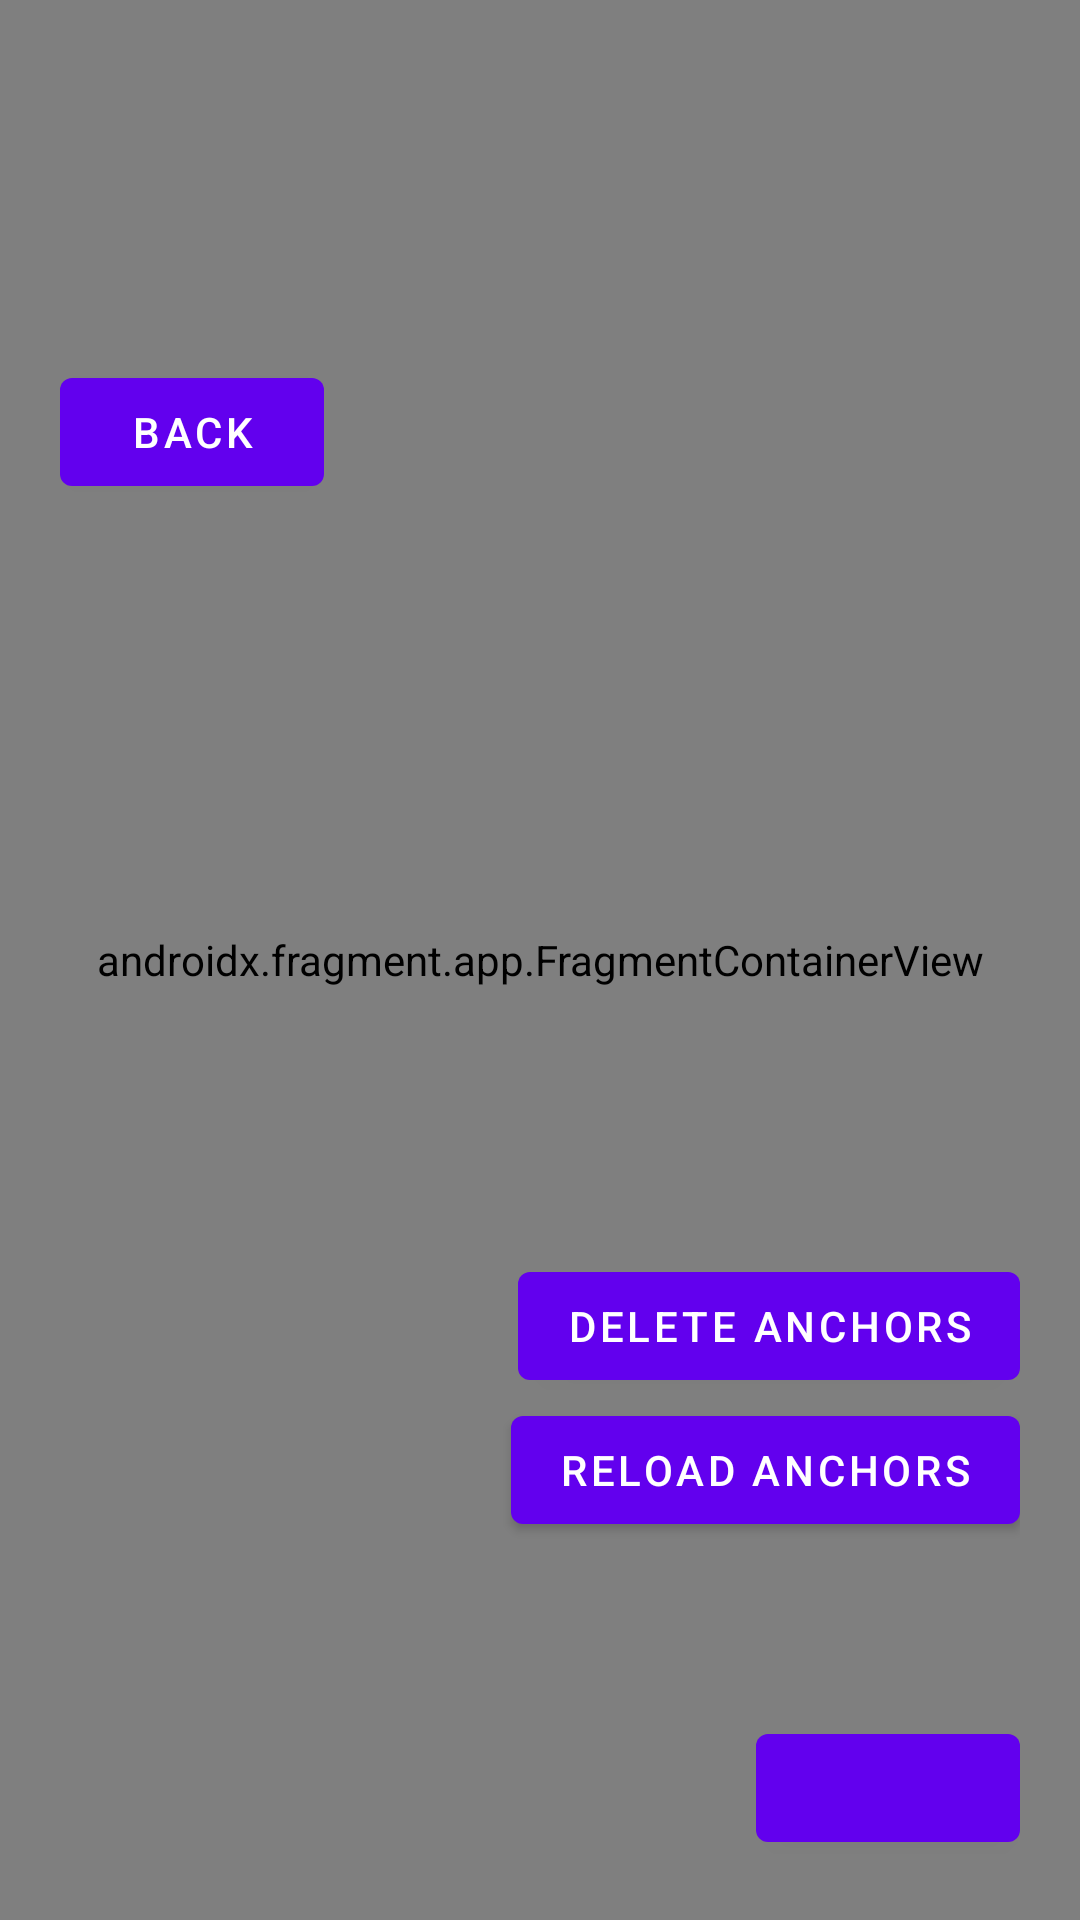

Write the Android layout XML for this screen, with the resource values it uses.
<!-- AndroidManifest.xml: application theme Theme.CompassNavigate -->
<!-- res/layout/activity_place_rewards.xml -->
<?xml version="1.0" encoding="utf-8"?>
<androidx.constraintlayout.widget.ConstraintLayout xmlns:android="http://schemas.android.com/apk/res/android"
    xmlns:app="http://schemas.android.com/apk/res-auto"
    xmlns:tools="http://schemas.android.com/tools"
    android:layout_width="match_parent"
    android:layout_height="match_parent"
    tools:context=".PlaceRewardsActivity">

    <androidx.fragment.app.FragmentContainerView
        android:name="com.google.ar.sceneform.ux.ArFragment"
        android:id="@+id/ux_fragment"
        android:layout_width="match_parent"
        android:layout_height="match_parent" >

    </androidx.fragment.app.FragmentContainerView>

    <RelativeLayout
        android:layout_width="match_parent"
        android:layout_height="match_parent"
        android:padding="20dp">

        <Spinner
            android:id="@+id/spinner"
            android:layout_width="match_parent"
            android:layout_height="wrap_content"
            android:background="@color/purple_200"
            android:dropDownSelector="@color/design_default_color_background"
            android:popupBackground="@color/black_overlay"
            android:spinnerMode="dialog"
            android:textColor="@color/white"
            android:layout_above="@+id/statusText"
            android:layout_marginBottom="10dp" />

        <TextView
            android:id="@+id/statusText"
            android:layout_width="wrap_content"
            android:layout_height="wrap_content"
            android:layout_above="@+id/scanProgressText"
            android:layout_centerHorizontal="true"
            android:background="#9C27B0"
            android:textColor="@color/white"
            android:text="" />

        <TextView
            android:id="@+id/scanProgressText"
            android:layout_width="wrap_content"
            android:layout_height="wrap_content"
            android:layout_above="@+id/actionButton"
            android:layout_centerHorizontal="true"
            android:text=""
            android:background="#9C27B0"
            android:textColor="@color/white"
            android:layout_marginTop="10dp"
             />

        <Button
            android:id="@+id/actionButton"
            android:layout_width="wrap_content"
            android:layout_height="wrap_content"
            android:layout_alignParentEnd="true"
            android:layout_alignParentBottom="true"
            android:text=""
            android:textAllCaps="true" />

        <Button
            android:id="@+id/backButton"
            android:layout_width="wrap_content"
            android:layout_height="wrap_content"
            android:layout_marginTop="100dp"
            android:layout_alignParentTop="true"
            android:layout_alignParentStart="true"
            android:text="BACK"
            android:textAllCaps="true" />

        <Button
            android:id="@+id/readButton"
            android:layout_width="wrap_content"
            android:layout_height="wrap_content"
            android:layout_alignParentEnd="true"
            android:layout_above="@+id/spinner"
            android:text="Reload Anchors"
            android:textAllCaps="true" />
        <Button
            android:id="@+id/deleteButton"
            android:layout_width="wrap_content"
            android:layout_height="wrap_content"
            android:layout_alignParentEnd="true"
            android:layout_above="@+id/readButton"
            android:text="Delete Anchors"
            android:textAllCaps="true" />
    </RelativeLayout>
</androidx.constraintlayout.widget.ConstraintLayout>
<!-- resources referenced by this layout -->
<resources>
  <color name="black_overlay">#66000000</color>
  <color name="purple_200">#FFBB86FC</color>
  <color name="white">#FFFFFFFF</color>
  <style name="Theme.CompassNavigate" parent="Theme.MaterialComponents.DayNight.DarkActionBar">
          
          <item name="colorPrimary">@color/purple_500</item>
          <item name="colorPrimaryVariant">@color/purple_700</item>
          <item name="colorOnPrimary">@color/white</item>
          
          <item name="colorSecondary">@color/teal_200</item>
          <item name="colorSecondaryVariant">@color/teal_700</item>
          <item name="colorOnSecondary">@color/black</item>
          
          <item name="android:statusBarColor" tools:targetApi="l">?attr/colorPrimaryVariant</item>
          
      </style>
  <color name="purple_500">#FF6200EE</color>
  <color name="purple_700">#FF3700B3</color>
  <color name="teal_200">#FF03DAC5</color>
  <color name="teal_700">#FF018786</color>
  <color name="black">#FF000000</color>
</resources>
